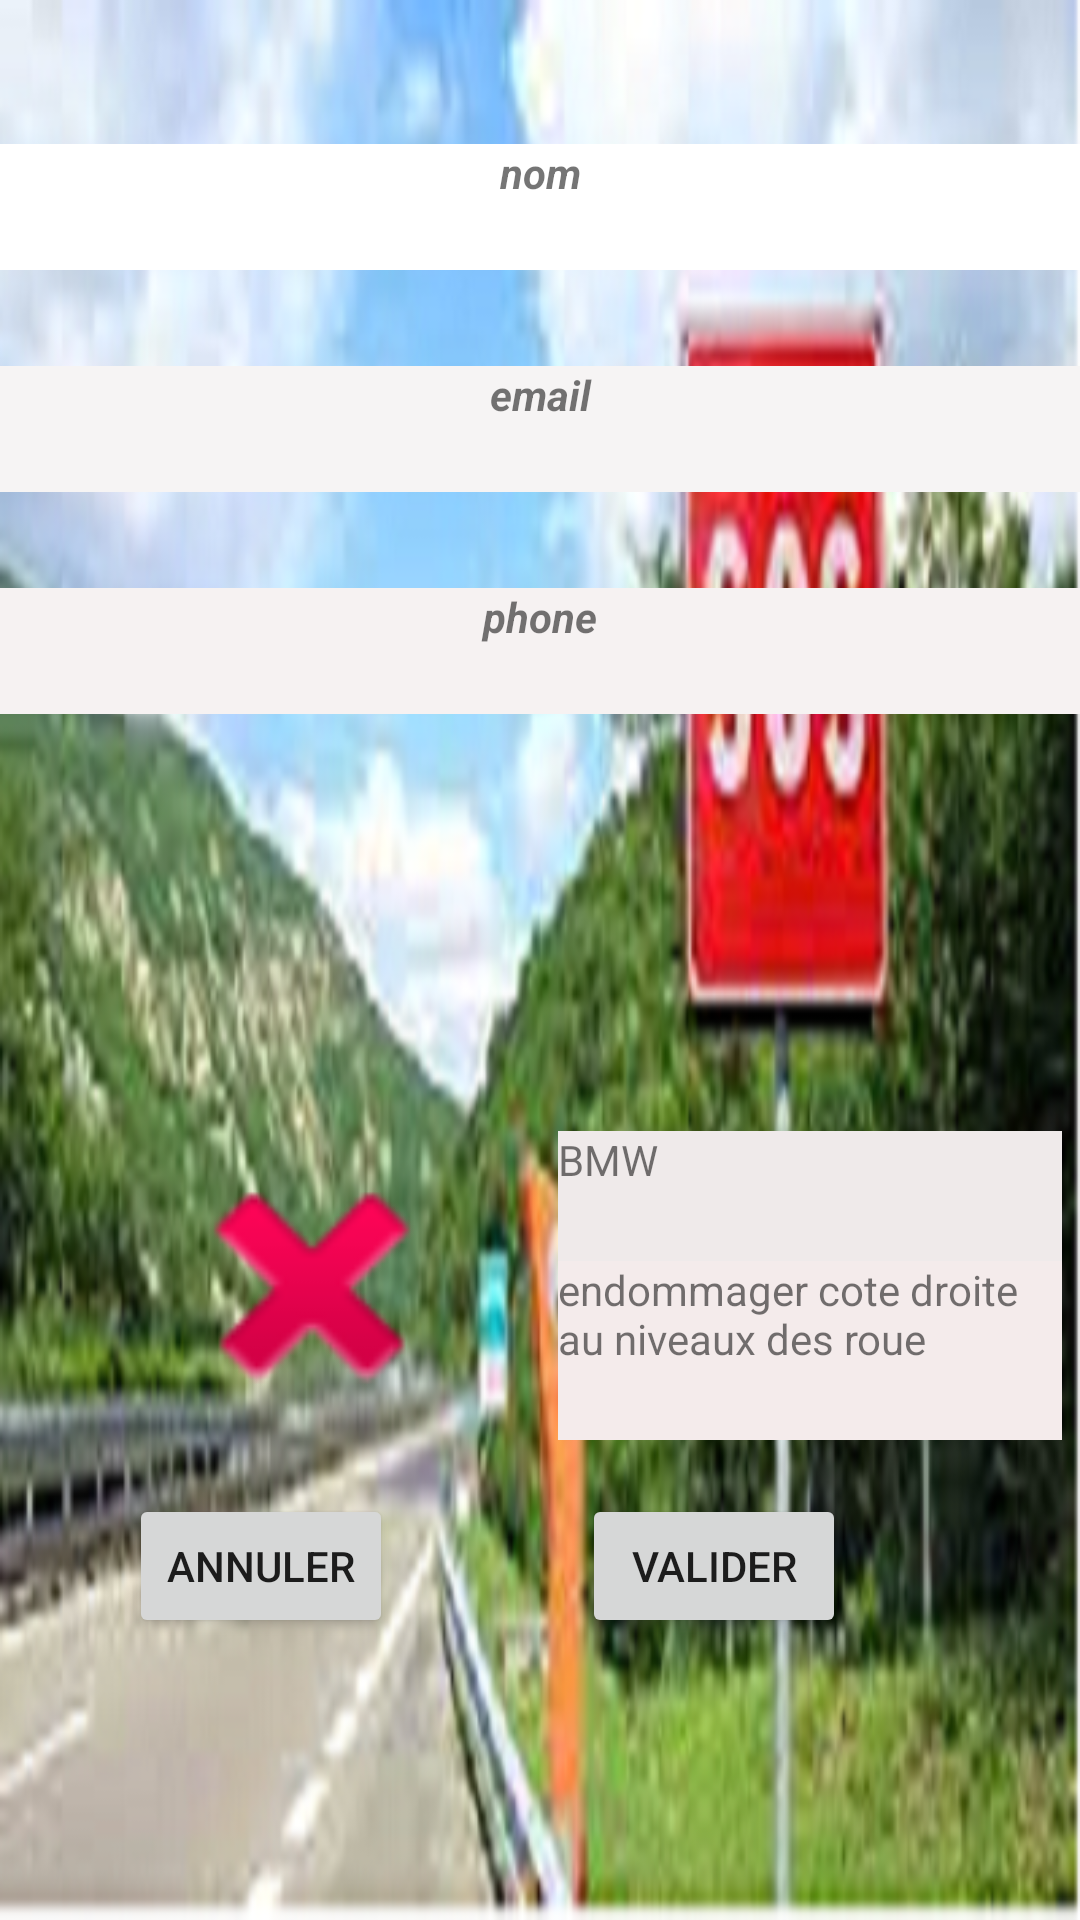

The Android layout XML behind this screen, and the referenced resources:
<!-- AndroidManifest.xml: application theme Theme.SoStoToRoadApp -->
<!-- res/layout/activity_details_mission.xml -->
<?xml version="1.0" encoding="utf-8"?>
<androidx.constraintlayout.widget.ConstraintLayout xmlns:android="http://schemas.android.com/apk/res/android"
    xmlns:app="http://schemas.android.com/apk/res-auto"
    xmlns:tools="http://schemas.android.com/tools"
    android:layout_width="match_parent"
    android:layout_height="match_parent"
    android:background="@drawable/sos2"
    tools:context=".DetailsMissionActivity">

    <ImageView
        android:id="@+id/imageView6"
        android:layout_width="wrap_content"
        android:layout_height="wrap_content"
        android:layout_marginTop="31dp"
        app:layout_constraintEnd_toEndOf="parent"
        app:layout_constraintStart_toStartOf="parent"
        app:layout_constraintTop_toTopOf="parent"
        app:srcCompat="@drawable/placeholder" />

    <LinearLayout
        android:id="@+id/linearLayout4"
        android:layout_width="401dp"
        android:layout_height="0dp"
        android:layout_marginTop="1dp"
        android:layout_marginBottom="11dp"
        android:orientation="vertical"
        app:layout_constraintBottom_toTopOf="@+id/linearLayout5"
        app:layout_constraintEnd_toEndOf="parent"
        app:layout_constraintStart_toStartOf="parent"
        app:layout_constraintTop_toBottomOf="@+id/imageView6">

        <TextView
            android:id="@+id/textViewnom"
            android:layout_width="match_parent"
            android:layout_height="42dp"
            android:layout_margin="?attr/listPreferredItemPaddingStart"
            android:background="#FFFFFF"
            android:text="nom"
            android:textAlignment="center"
            android:textAllCaps="false"
            android:textStyle="bold|italic" />

        <TextView
            android:id="@+id/textViewemail"
            android:layout_width="match_parent"
            android:layout_height="42dp"
            android:layout_margin="?attr/listPreferredItemPaddingStart"
            android:background="#F6F4F4"
            android:text="email"
            android:textAlignment="center"
            android:textAllCaps="false"
            android:textStyle="bold|italic" />

        <TextView
            android:id="@+id/textViewphone"
            android:layout_width="match_parent"
            android:layout_height="42dp"
            android:layout_margin="?attr/listPreferredItemPaddingStart"
            android:background="#F6F2F2"
            android:text="phone"
            android:textAlignment="center"
            android:textAllCaps="false"
            android:textStyle="bold|italic" />

    </LinearLayout>

    <LinearLayout
        android:id="@+id/linearLayout5"
        android:layout_width="0dp"
        android:layout_height="103dp"
        android:layout_marginStart="6dp"
        android:layout_marginEnd="6dp"
        android:layout_marginBottom="160dp"
        app:layout_constraintBottom_toBottomOf="parent"
        app:layout_constraintEnd_toEndOf="parent"
        app:layout_constraintStart_toStartOf="parent">

        <ImageView
            android:id="@+id/imageView7"
            android:layout_width="344dp"
            android:layout_height="match_parent"
            android:layout_marginStart="16dp"
            android:layout_marginLeft="16dp"
            android:layout_weight="1"
            app:layout_constraintStart_toStartOf="parent"
            app:srcCompat="@android:drawable/ic_delete" />

        <LinearLayout
            android:layout_width="match_parent"
            android:layout_height="match_parent"
            android:layout_weight="1"
            android:orientation="vertical">

            <TextView
                android:id="@+id/textViewvoiture"
                android:layout_width="match_parent"
                android:layout_height="wrap_content"
                android:layout_weight="1"
                android:background="#EFEAEA"
                android:text="BMW" />

            <TextView
                android:id="@+id/textViewetat"
                android:layout_width="match_parent"
                android:layout_height="wrap_content"
                android:layout_weight="1"
                android:background="#F4EBEB"
                android:text="endommager cote droite au niveaux des roue" />
        </LinearLayout>

    </LinearLayout>

    <Button
        android:id="@+id/annulerdd"
        android:layout_width="wrap_content"
        android:layout_height="wrap_content"
        android:layout_marginStart="37dp"
        android:layout_marginTop="18dp"
        android:text="annuler"
        app:layout_constraintStart_toStartOf="@+id/linearLayout5"
        app:layout_constraintTop_toBottomOf="@+id/linearLayout5" />

    <Button
        android:id="@+id/validerdd"
        android:layout_width="wrap_content"
        android:layout_height="wrap_content"
        android:layout_marginTop="18dp"
        android:layout_marginEnd="72dp"
        android:text="valider"
        app:layout_constraintEnd_toEndOf="@+id/linearLayout5"
        app:layout_constraintTop_toBottomOf="@+id/linearLayout5" />
</androidx.constraintlayout.widget.ConstraintLayout>
<!-- resources referenced by this layout -->
<resources>
  <!-- drawable sos2: png bitmap (drawable, 397912 bytes) -->
  <style name="Theme.SoStoToRoadApp" parent="Theme.MaterialComponents.DayNight.DarkActionBar">
          
          <item name="colorPrimary">@color/purple_500</item>
          <item name="colorPrimaryVariant">@color/purple_700</item>
          <item name="colorOnPrimary">@color/white</item>
          
          <item name="colorSecondary">@color/teal_200</item>
          <item name="colorSecondaryVariant">@color/teal_700</item>
          <item name="colorOnSecondary">@color/black</item>
          
          <item name="android:statusBarColor" tools:targetApi="l">?attr/colorPrimaryVariant</item>
          
      </style>
  <!-- not gathered from this repository: default colours our renderer supplied (Android Studio template values) -->
  <color name="purple_500">#FF6200EE</color>
  <color name="purple_700">#FF3700B3</color>
  <color name="teal_200">#FF03DAC5</color>
  <color name="teal_700">#FF018786</color>
  <color name="black">#FF000000</color>
  <color name="white">#FFFFFFFF</color>
</resources>
